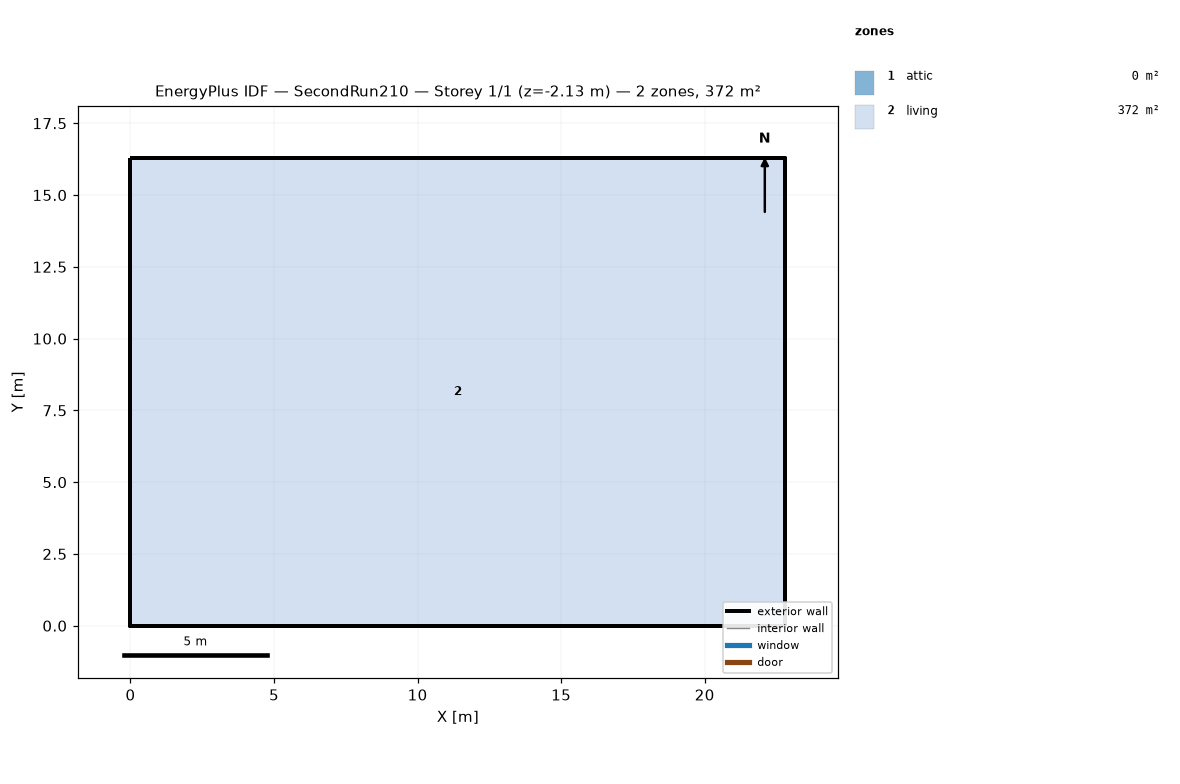
=== STOREY PLAN SPEC (per zone: floor XY polygon, exterior-wall plan segments, windows/doors) ===
zone 1: attic  (0.0 m²)
  exterior wall: (22.81, 0.00) – (22.81, 16.29) – (22.81, 8.15)  [24.4 m]
  exterior wall: (0.00, 16.29) – (0.00, 0.00) – (0.00, 8.15)  [24.4 m]
zone 2: living  (371.6 m²)
  floor: (0.00, 0.00) (0.00, 16.29) (22.81, 16.29) (22.81, 0.00)
  exterior wall: (0.00, 0.00) – (22.81, 0.00)  [22.8 m] x2 surfaces
  exterior wall: (22.81, 0.00) – (22.81, 16.29)  [16.3 m] x2 surfaces
  exterior wall: (22.81, 16.29) – (0.00, 16.29)  [22.8 m] x2 surfaces
  exterior wall: (0.00, 16.29) – (0.00, 0.00)  [16.3 m] x2 surfaces
  interior walls: 4

=== DERIVED (storey summary) ===
Building: SecondRun210
Storey: 1 of 1  (floor level z = -2.13 m)
Storey gross floor area: 371.6 m²
Zones on this storey: 2
  - attic: floor 0.0 m²; exterior wall 48.9 m (22.3 m²); WWR 0.0%
  - living: floor 371.6 m²; exterior wall 78.2 m (595.9 m²); WWR 0.0%
Zone adjacency: (none detected)